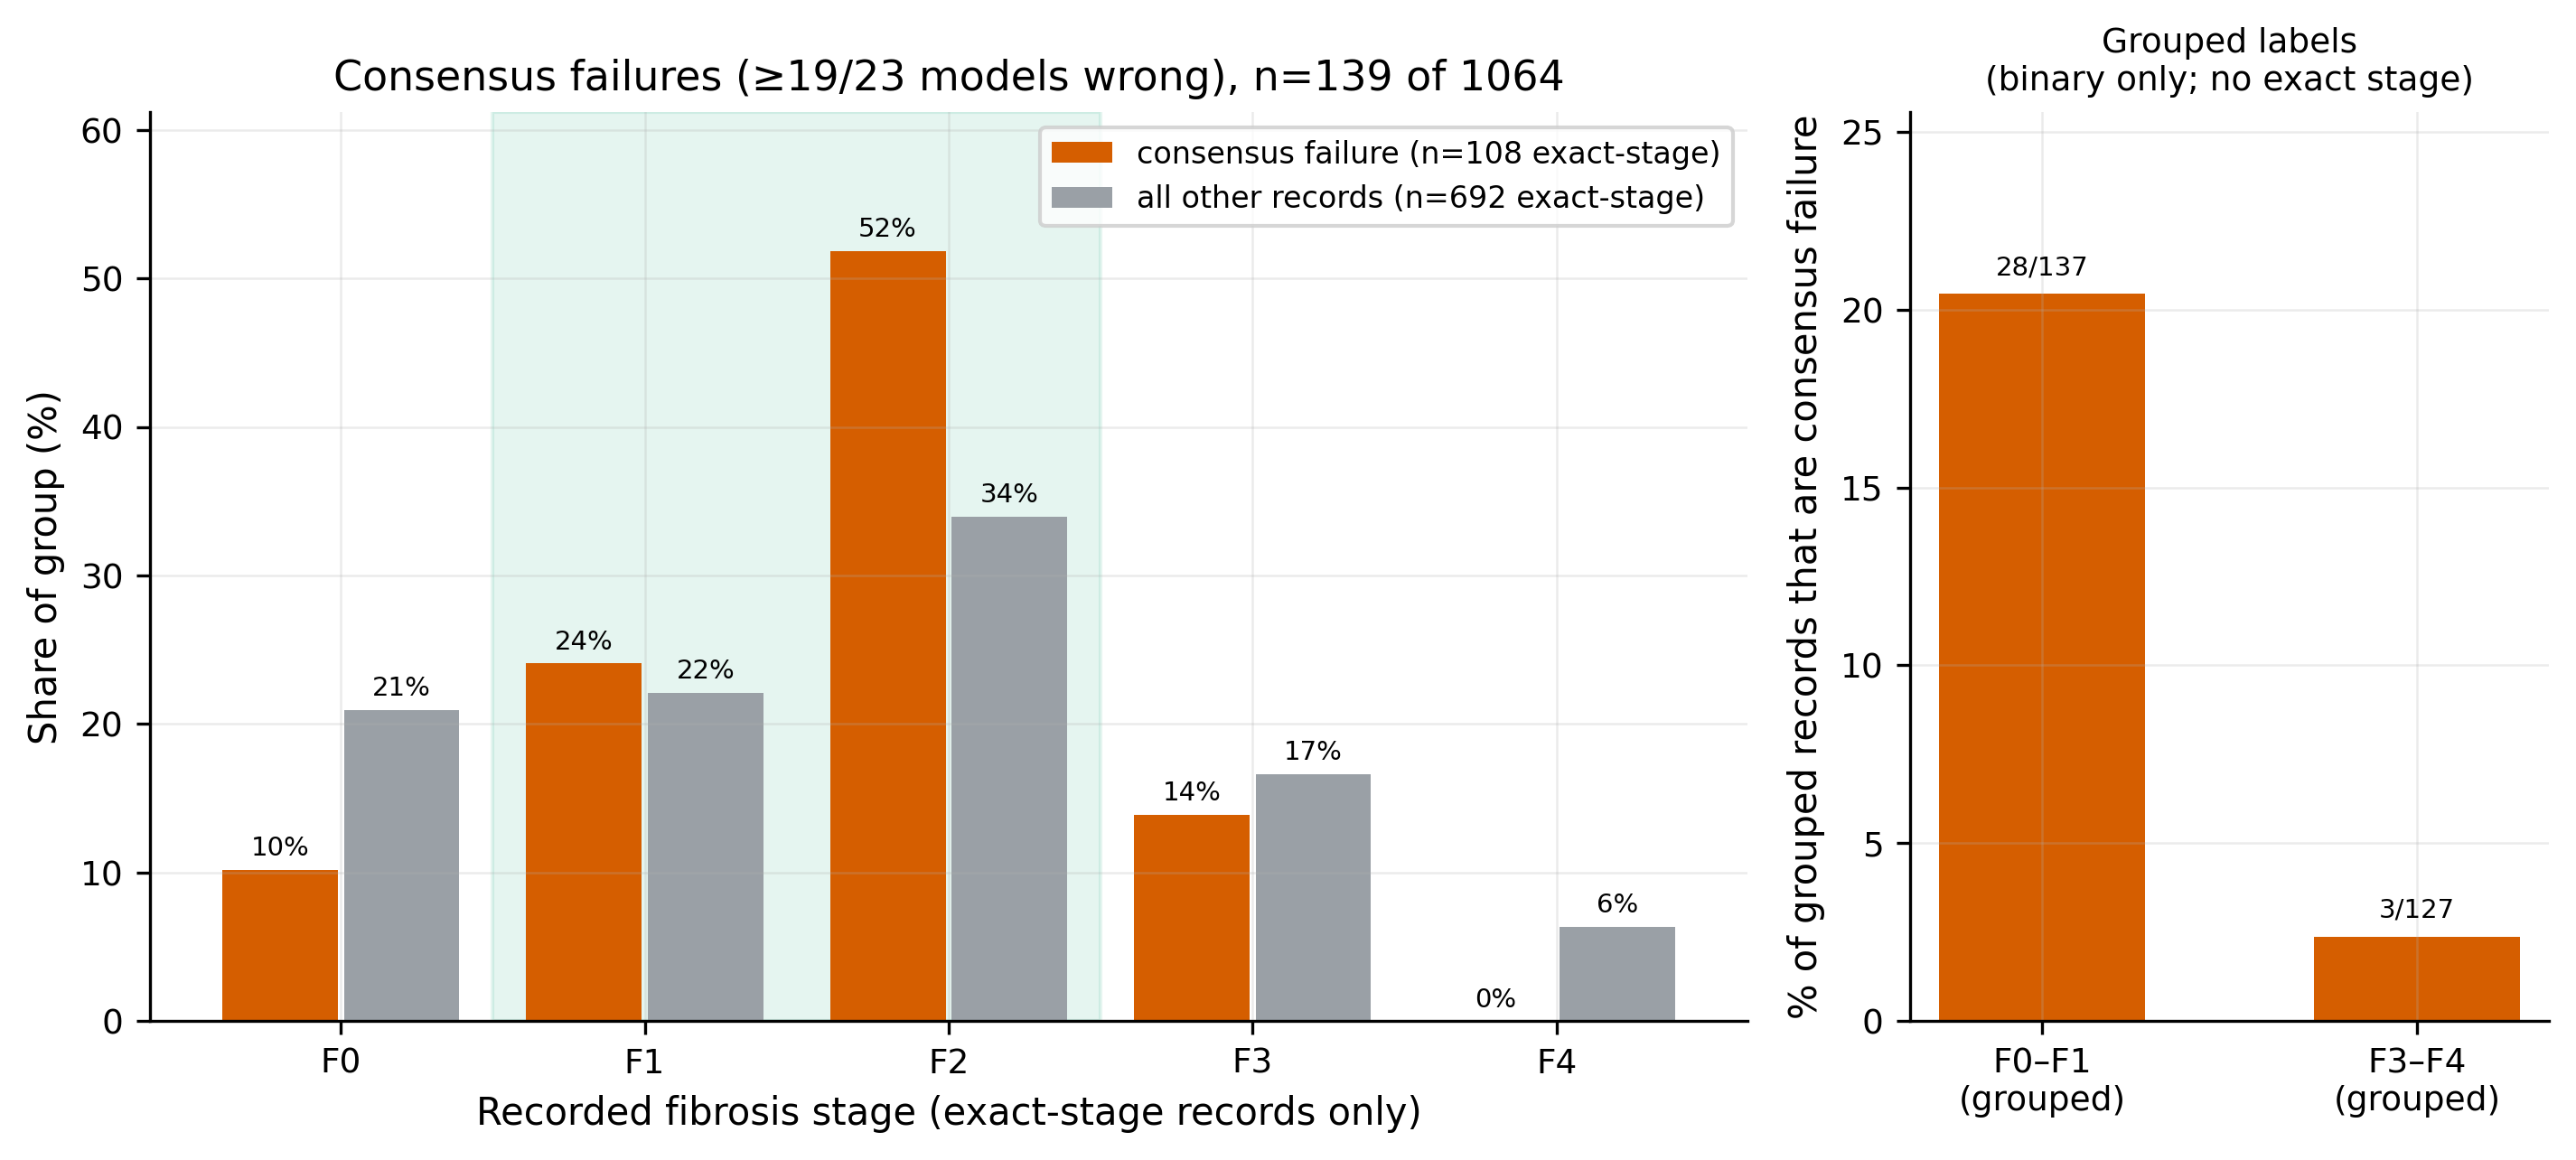

The table this chart was drawn from, first rows:
, exact_F0, exact_F1, exact_F2, exact_F3, exact_F4, n_grouped_F0_F1, n_grouped_F3_F4
consensus failure, 11, 26, 56, 15, 0, 28, 3
all other records, 145, 153, 235, 115, 44, 109, 124
